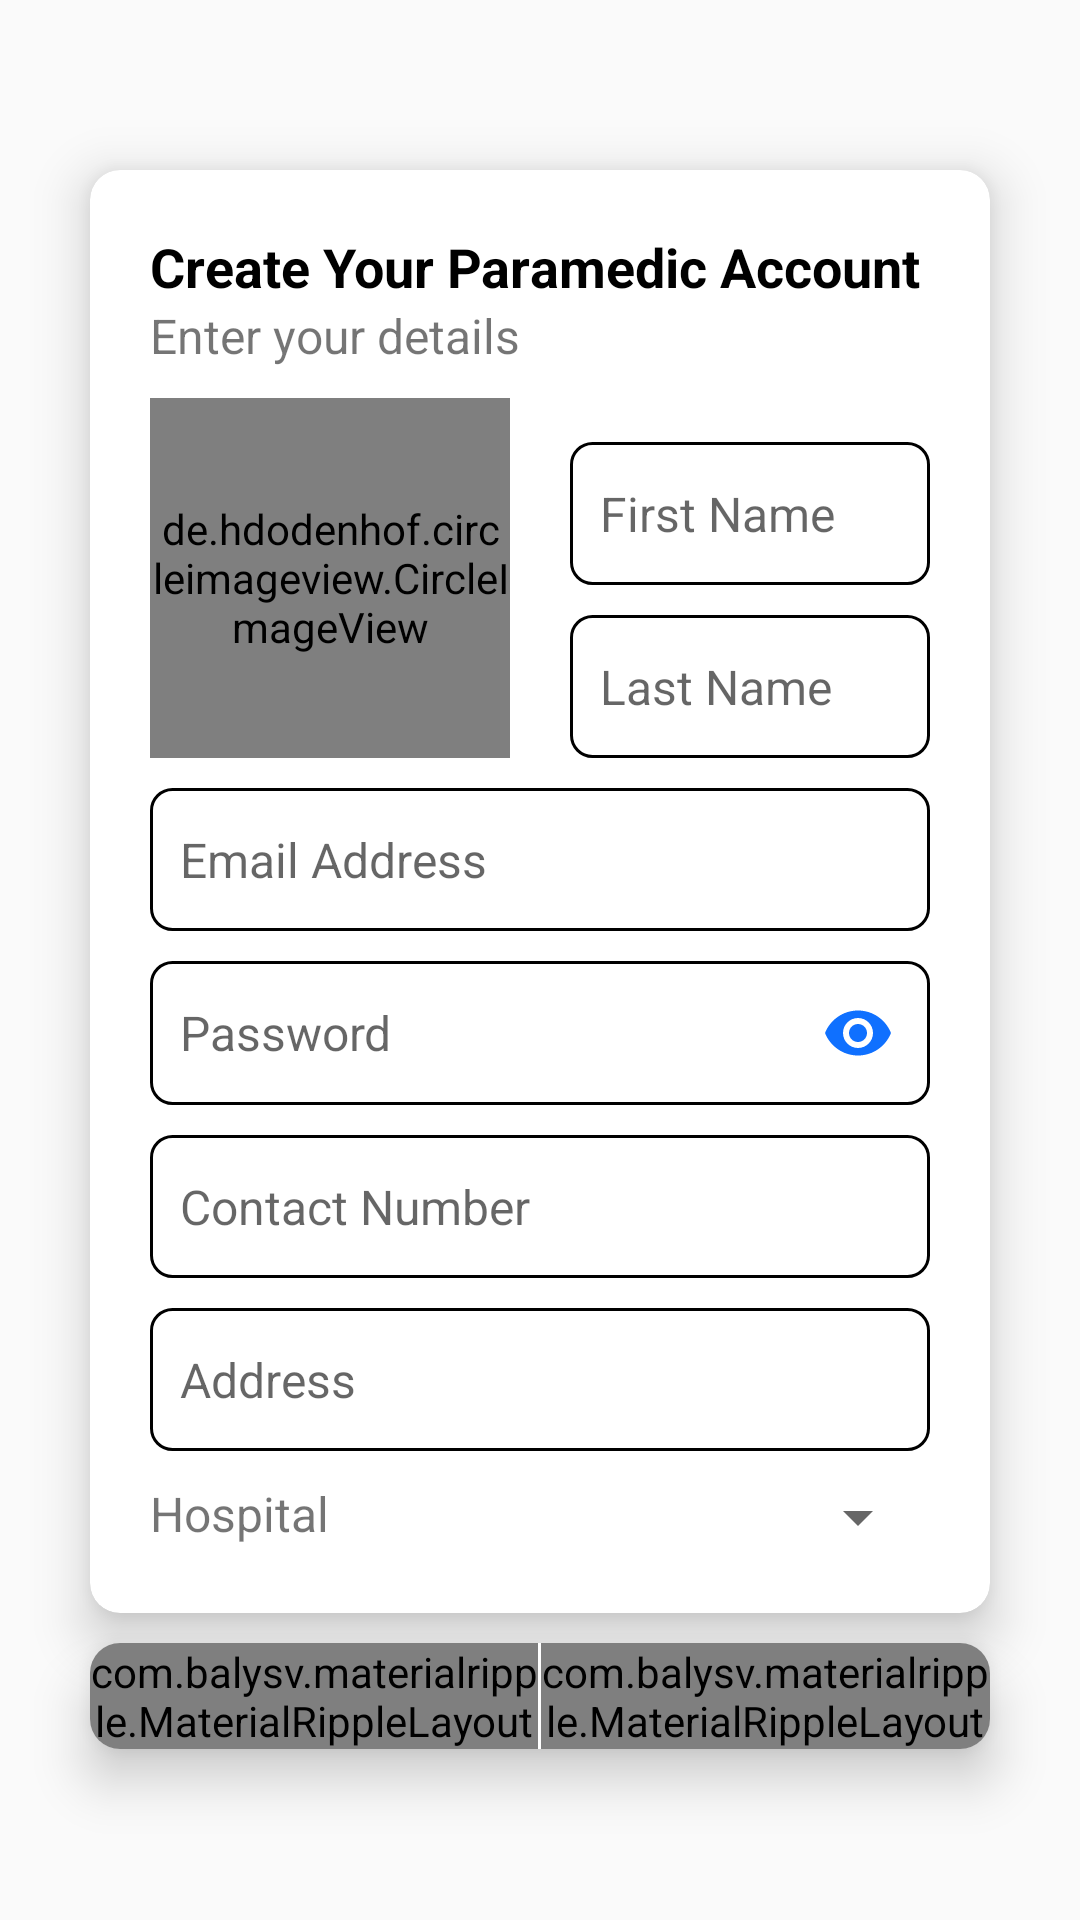

Produce the Android XML layout that renders to this screen, including the resource entries it uses.
<!-- AndroidManifest.xml: application theme AppTheme -->
<!-- res/layout/paramedic_register_dialog.xml -->
<?xml version="1.0" encoding="utf-8"?>
<RelativeLayout xmlns:android="http://schemas.android.com/apk/res/android"
    xmlns:app="http://schemas.android.com/apk/res-auto"
    android:layout_width="match_parent"
    android:layout_height="wrap_content">

    <LinearLayout
        android:layout_width="match_parent"
        android:layout_height="match_parent"
        android:gravity="center"
        android:orientation="vertical">

        <androidx.cardview.widget.CardView
            android:layout_width="match_parent"
            android:layout_height="wrap_content"
            android:layout_marginLeft="30dp"
            android:layout_marginRight="30dp"
            android:layout_marginBottom="10dp"
            android:foreground="?android:attr/selectableItemBackground"
            app:cardCornerRadius="10dp"
            app:cardElevation="10dp">

            <LinearLayout
                android:layout_width="match_parent"
                android:layout_height="match_parent"
                android:orientation="vertical"
                android:padding="20dp">

                <TextView
                    android:layout_width="match_parent"
                    android:layout_height="wrap_content"
                    android:text="Create Your Paramedic Account"
                    android:textColor="@android:color/black"
                    android:textSize="18sp"
                    android:textStyle="bold" />

                <TextView
                    android:layout_width="match_parent"
                    android:layout_height="wrap_content"
                    android:text="Enter your details"
                    android:textSize="16sp" />

                <LinearLayout
                    android:layout_width="match_parent"
                    android:layout_height="wrap_content"
                    android:layout_marginTop="10dp"
                    android:layout_marginBottom="10dp"
                    android:orientation="horizontal">

                    <de.hdodenhof.circleimageview.CircleImageView xmlns:app="http://schemas.android.com/apk/res-auto"
                        android:id="@+id/profile_image"
                        android:layout_width="120dp"
                        android:layout_height="120dp"
                        android:layout_marginRight="20dp"
                        android:src="@drawable/addphoto" />

                    <LinearLayout
                        android:layout_width="match_parent"
                        android:layout_height="match_parent"
                        android:gravity="bottom"
                        android:orientation="vertical">

                        <EditText
                            android:id="@+id/first_name_field"
                            android:layout_width="match_parent"
                            android:layout_height="wrap_content"
                            android:background="@drawable/edit_text_background"
                            android:hint="First Name"
                            android:inputType="textPersonName|textCapWords"
                            android:paddingLeft="10dp"
                            android:paddingTop="13dp"
                            android:paddingRight="10dp"
                            android:paddingBottom="13dp"
                            android:textSize="16sp" />

                        <EditText
                            android:id="@+id/last_name_field"
                            android:layout_width="match_parent"
                            android:layout_height="wrap_content"
                            android:layout_marginTop="10dp"
                            android:background="@drawable/edit_text_background"
                            android:hint="Last Name"
                            android:inputType="textPersonName|textCapWords"
                            android:paddingLeft="10dp"
                            android:paddingTop="13dp"
                            android:paddingRight="10dp"
                            android:paddingBottom="13dp"
                            android:textSize="16sp" />

                    </LinearLayout>

                </LinearLayout>

                <EditText
                    android:id="@+id/email_field"
                    android:layout_width="match_parent"
                    android:layout_height="wrap_content"
                    android:layout_marginBottom="10dp"
                    android:background="@drawable/edit_text_background"
                    android:hint="Email Address"
                    android:inputType="textEmailAddress"
                    android:paddingLeft="10dp"
                    android:paddingTop="13dp"
                    android:paddingRight="10dp"
                    android:paddingBottom="13dp"
                    android:textSize="16sp" />

                <com.google.android.material.textfield.TextInputLayout
                    android:layout_width="match_parent"
                    android:layout_height="wrap_content"
                    android:layout_marginBottom="10dp"
                    app:hintEnabled="false"
                    app:passwordToggleDrawable="@drawable/eye_password"
                    app:passwordToggleEnabled="true"
                    app:passwordToggleTint="#0f70ff">

                    <EditText
                        android:id="@+id/password_field"
                        android:layout_width="match_parent"
                        android:layout_height="match_parent"
                        android:background="@drawable/edit_text_background"
                        android:hint="Password"
                        android:inputType="textPassword"
                        android:padding="10dp"
                        android:textSize="16sp" />

                </com.google.android.material.textfield.TextInputLayout>

                <EditText
                    android:id="@+id/mobile_field"
                    android:layout_width="match_parent"
                    android:layout_height="wrap_content"
                    android:layout_marginBottom="10dp"
                    android:background="@drawable/edit_text_background"
                    android:hint="Contact Number"
                    android:inputType="phone"
                    android:paddingLeft="10dp"
                    android:paddingTop="13dp"
                    android:paddingRight="10dp"
                    android:paddingBottom="13dp"
                    android:textSize="16sp" />

                <EditText
                    android:id="@+id/address_field"
                    android:layout_width="match_parent"
                    android:layout_height="wrap_content"
                    android:layout_marginBottom="10dp"
                    android:background="@drawable/edit_text_background"
                    android:hint="Address"
                    android:inputType="text"
                    android:paddingLeft="10dp"
                    android:paddingTop="13dp"
                    android:paddingRight="10dp"
                    android:paddingBottom="13dp"
                    android:textSize="16sp" />

                <LinearLayout
                    android:layout_width="match_parent"
                    android:layout_height="wrap_content"
                    android:orientation="horizontal">

                    <TextView
                        android:layout_width="wrap_content"
                        android:layout_height="wrap_content"
                        android:layout_marginRight="10dp"
                        android:text="Hospital"
                        android:textSize="16sp" />

                    <Spinner
                        android:id="@+id/hospital_spinner"
                        android:layout_width="0dp"
                        android:layout_height="wrap_content"
                        android:layout_weight="1" />

                </LinearLayout>

            </LinearLayout>

        </androidx.cardview.widget.CardView>

        <androidx.cardview.widget.CardView
            android:layout_width="match_parent"
            android:layout_height="wrap_content"
            android:layout_marginLeft="30dp"
            android:layout_marginRight="30dp"
            android:foreground="?android:attr/selectableItemBackground"
            app:cardCornerRadius="10dp"
            app:cardElevation="10dp">

            <LinearLayout
                android:layout_width="match_parent"
                android:layout_height="wrap_content"
                android:orientation="horizontal">

                <com.balysv.materialripple.MaterialRippleLayout
                    style="@style/RippleStyleWhite"
                    android:layout_width="0dp"
                    android:layout_height="wrap_content"
                    android:layout_weight="1">

                    <Button
                        android:id="@+id/cancel_btn"
                        android:layout_width="match_parent"
                        android:layout_height="wrap_content"
                        android:background="#0f70ff"
                        android:text="cancel"
                        android:textColor="@android:color/white"
                        android:textStyle="bold" />

                </com.balysv.materialripple.MaterialRippleLayout>

                <View
                    android:layout_width="1dp"
                    android:layout_height="match_parent"
                    android:background="@android:color/white" />

                <com.balysv.materialripple.MaterialRippleLayout
                    style="@style/RippleStyleWhite"
                    android:layout_width="0dp"
                    android:layout_height="wrap_content"
                    android:layout_weight="1">

                    <Button
                        android:id="@+id/sign_up_btn"
                        android:layout_width="match_parent"
                        android:layout_height="wrap_content"
                        android:background="#0f70ff"
                        android:text="sign up"
                        android:textColor="@android:color/white"
                        android:textStyle="bold" />

                </com.balysv.materialripple.MaterialRippleLayout>

            </LinearLayout>

        </androidx.cardview.widget.CardView>

    </LinearLayout>

</RelativeLayout>
<!-- resources referenced by this layout -->
<resources>
  <!-- drawable edit_text_background (drawable) -->
  <?xml version="1.0" encoding="utf-8"?>
  <selector xmlns:android="http://schemas.android.com/apk/res/android">
  
      <item>
          <shape android:shape="rectangle">
              <stroke android:width="1dp" android:color="@android:color/widget_edittext_dark" />
              <corners android:radius="7dp" />
          </shape>
      </item>
  
  </selector>
  <style name="RippleStyleWhite">
          <item name="mrl_rippleOverlay">true</item>
          <item name="mrl_rippleColor">#80FFFFFF</item>
          <item name="mrl_rippleHover">true</item>
          <item name="mrl_rippleAlpha">0.2</item>
      </style>
  <style name="AppTheme" parent="Theme.AppCompat.Light.NoActionBar">
          
          <item name="colorPrimary">#0f70ff</item>
          <item name="colorPrimaryDark">#0f70ff</item>
          <item name="colorAccent">#0f70ff</item>
      </style>
</resources>
